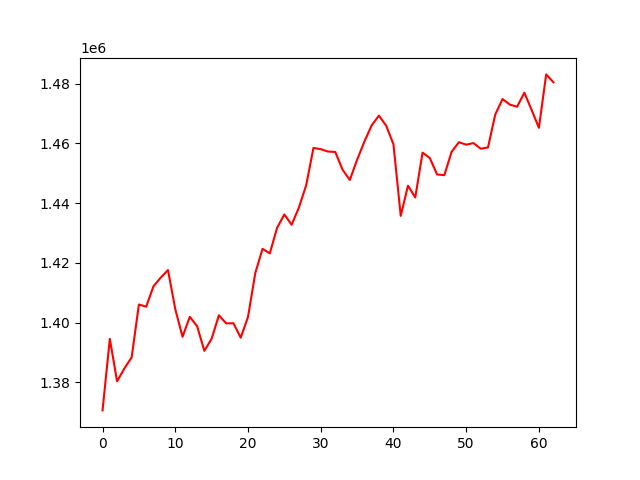

The file beside this chart, header and first rows:
, 0
0, 1370632
1, 1394567
2, 1380376
3, 1384650
4, 1388361
5, 1406067
6, 1405335
7, 1412144
8, 1415048
9, 1417580
10, 1404520
11, 1395271
12, 1401932
13, 1398821
14, 1390547
15, 1394614
16, 1402464
17, 1399740
18, 1399798
19, 1394957
20, 1401889
21, 1416551
22, 1424704
23, 1423154
24, 1431717
25, 1436182
26, 1432748
27, 1438493
28, 1445939
29, 1458442
30, 1458032
31, 1457239
32, 1457096
33, 1451189
34, 1447726
35, 1454461
36, 1460549
37, 1465966
38, 1469244
39, 1465890
40, 1459664
41, 1435730
42, 1445816
43, 1441868
44, 1456872
45, 1455080
46, 1449562
47, 1449341
48, 1457165
49, 1460349
50, 1459534
51, 1460072
52, 1458166
53, 1458618
54, 1469632
55, 1474802
56, 1472943
57, 1472224
58, 1476924
59, 1471144
... 3 more rows
